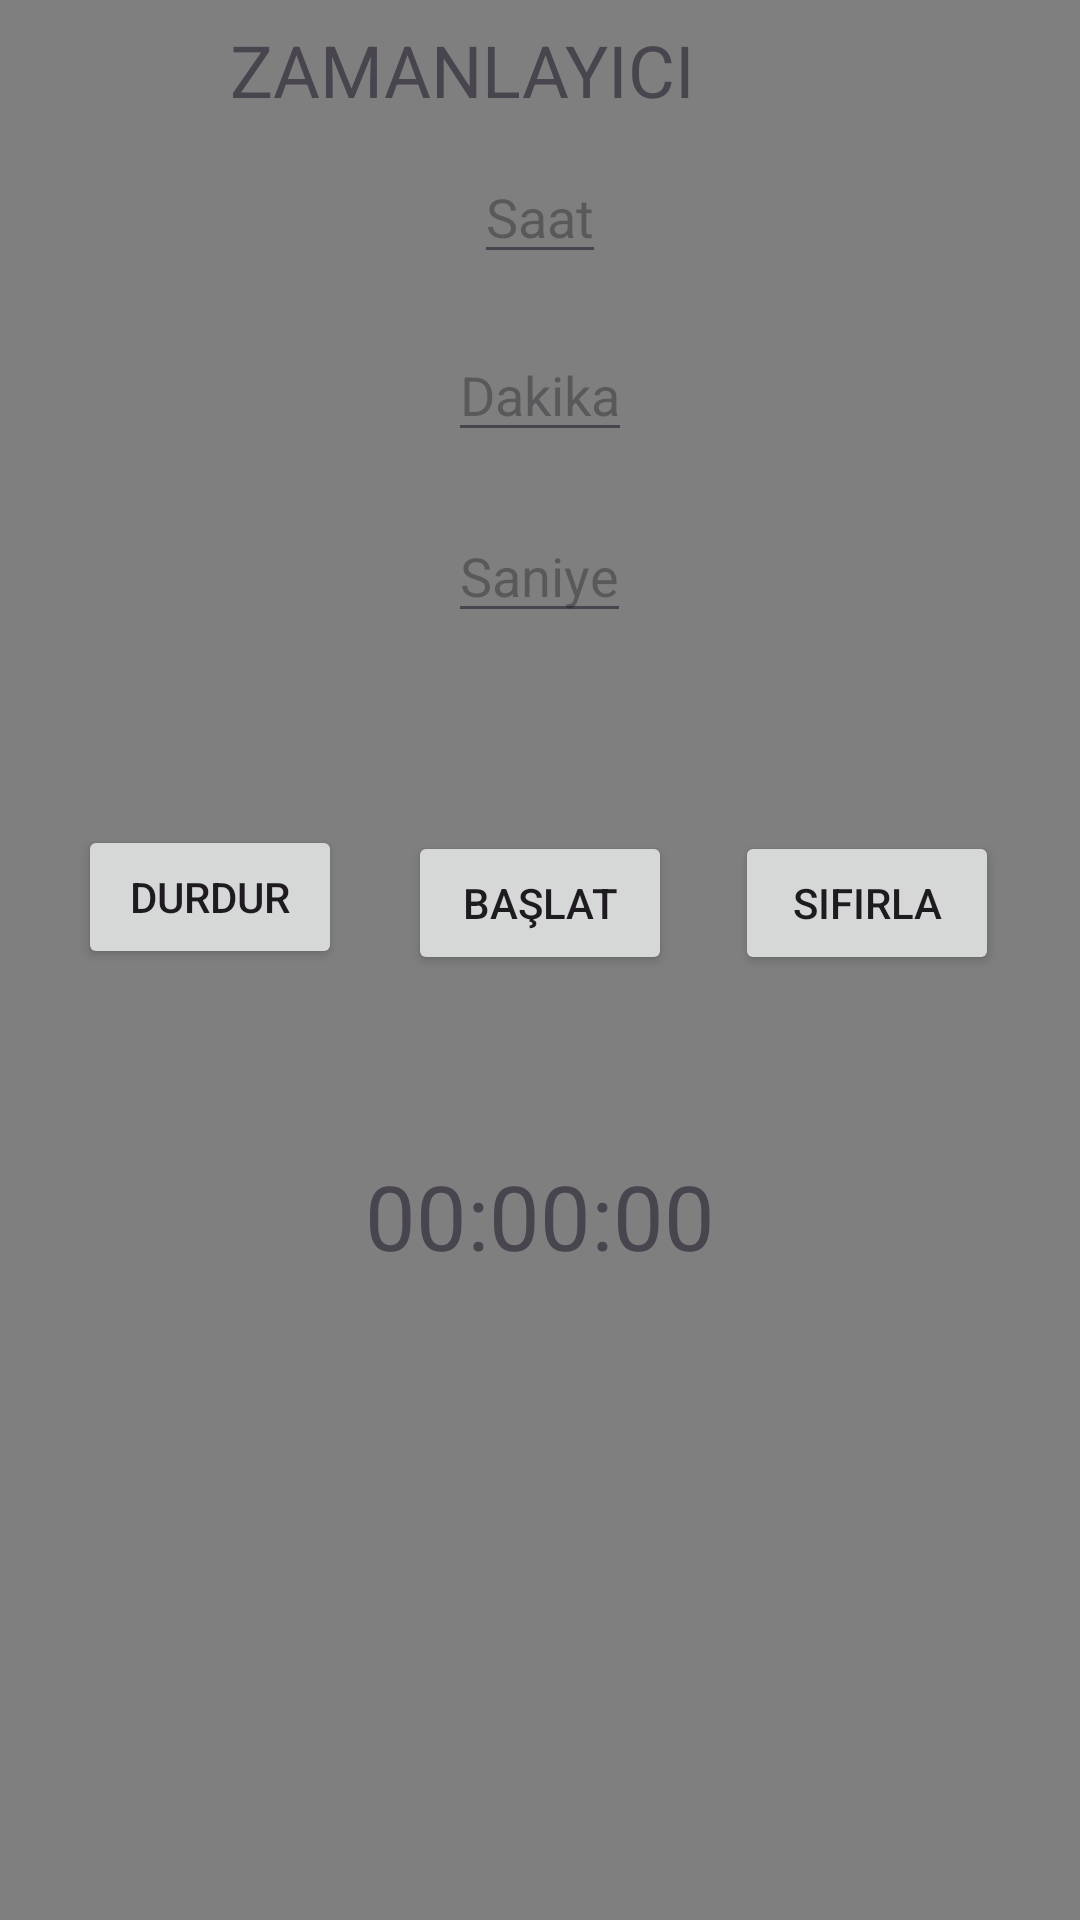

The Android layout XML behind this screen, and the referenced resources:
<!-- AndroidManifest.xml: activity theme Theme.SaatUygulamam -->
<!-- res/layout/activity_zamanlayici.xml -->
<?xml version="1.0" encoding="utf-8"?>
<FrameLayout xmlns:android="http://schemas.android.com/apk/res/android"
    xmlns:tools="http://schemas.android.com/tools"
    android:layout_width="match_parent"
    android:layout_height="match_parent"
    tools:context=".ZamanlayiciActivity">

    <VideoView
        android:id="@+id/videoView"
        android:layout_width="match_parent"
        android:layout_height="match_parent"
        android:layout_gravity="center" />

    <RelativeLayout
        android:layout_width="match_parent"
        android:layout_height="match_parent">

        <EditText
            android:id="@+id/hourEditText"
            android:layout_width="wrap_content"
            android:layout_height="wrap_content"
            android:layout_centerHorizontal="true"
            android:layout_marginTop="50dp"
            android:allowUndo="false"
            android:hint="Saat"
            android:inputType="number"
            android:rotationX="0" />

        <EditText
            android:id="@+id/minuteEditText"
            android:layout_width="wrap_content"
            android:layout_height="wrap_content"
            android:layout_below="@id/hourEditText"
            android:layout_centerHorizontal="true"
            android:layout_marginTop="18dp"
            android:hint="Dakika"
            android:inputType="number" />

        <EditText
            android:id="@+id/secondEditText"
            android:layout_width="wrap_content"
            android:layout_height="wrap_content"
            android:layout_below="@id/minuteEditText"
            android:layout_centerHorizontal="true"
            android:layout_marginTop="19dp"
            android:hint="Saniye"
            android:inputType="number" />

        <Button
            android:id="@+id/startButton"
            android:layout_width="wrap_content"
            android:layout_height="wrap_content"
            android:layout_below="@id/secondEditText"
            android:layout_centerHorizontal="true"
            android:layout_marginTop="66dp"
            android:text="Başlat" />

        <Button
            android:id="@+id/pauseButton"
            android:layout_width="wrap_content"
            android:layout_height="wrap_content"
            android:layout_below="@id/secondEditText"
            android:layout_marginTop="64dp"
            android:layout_marginEnd="22dp"
            android:layout_toStartOf="@id/startButton"
            android:text="Durdur"
            android:visibility="visible" />

        <Button
            android:id="@+id/resetButton"
            android:layout_width="wrap_content"
            android:layout_height="wrap_content"
            android:layout_below="@id/secondEditText"
            android:layout_marginStart="21dp"
            android:layout_marginTop="66dp"
            android:layout_toEndOf="@id/startButton"
            android:text="Sıfırla"
            android:visibility="visible" />

        <TextView
            android:id="@+id/countdownText"
            android:layout_width="wrap_content"
            android:layout_height="wrap_content"
            android:layout_below="@id/startButton"
            android:layout_centerHorizontal="true"
            android:layout_marginTop="60dp"
            android:text="00:00:00"
            android:textSize="30sp" />

        <TextView
            android:id="@+id/textView3"
            android:layout_width="wrap_content"
            android:layout_height="wrap_content"
            android:layout_alignParentTop="true"
            android:layout_alignParentEnd="true"
            android:layout_marginTop="7dp"
            android:layout_marginEnd="128dp"
            android:text="ZAMANLAYICI"
            android:textSize="24sp" />
    </RelativeLayout>

</FrameLayout>
<!-- resources referenced by this layout -->
<resources>
  <style name="Theme.SaatUygulamam" parent="Base.Theme.SaatUygulamam" />
  <style name="Base.Theme.SaatUygulamam" parent="Theme.Material3.DayNight.NoActionBar">
          
          
      </style>
</resources>
